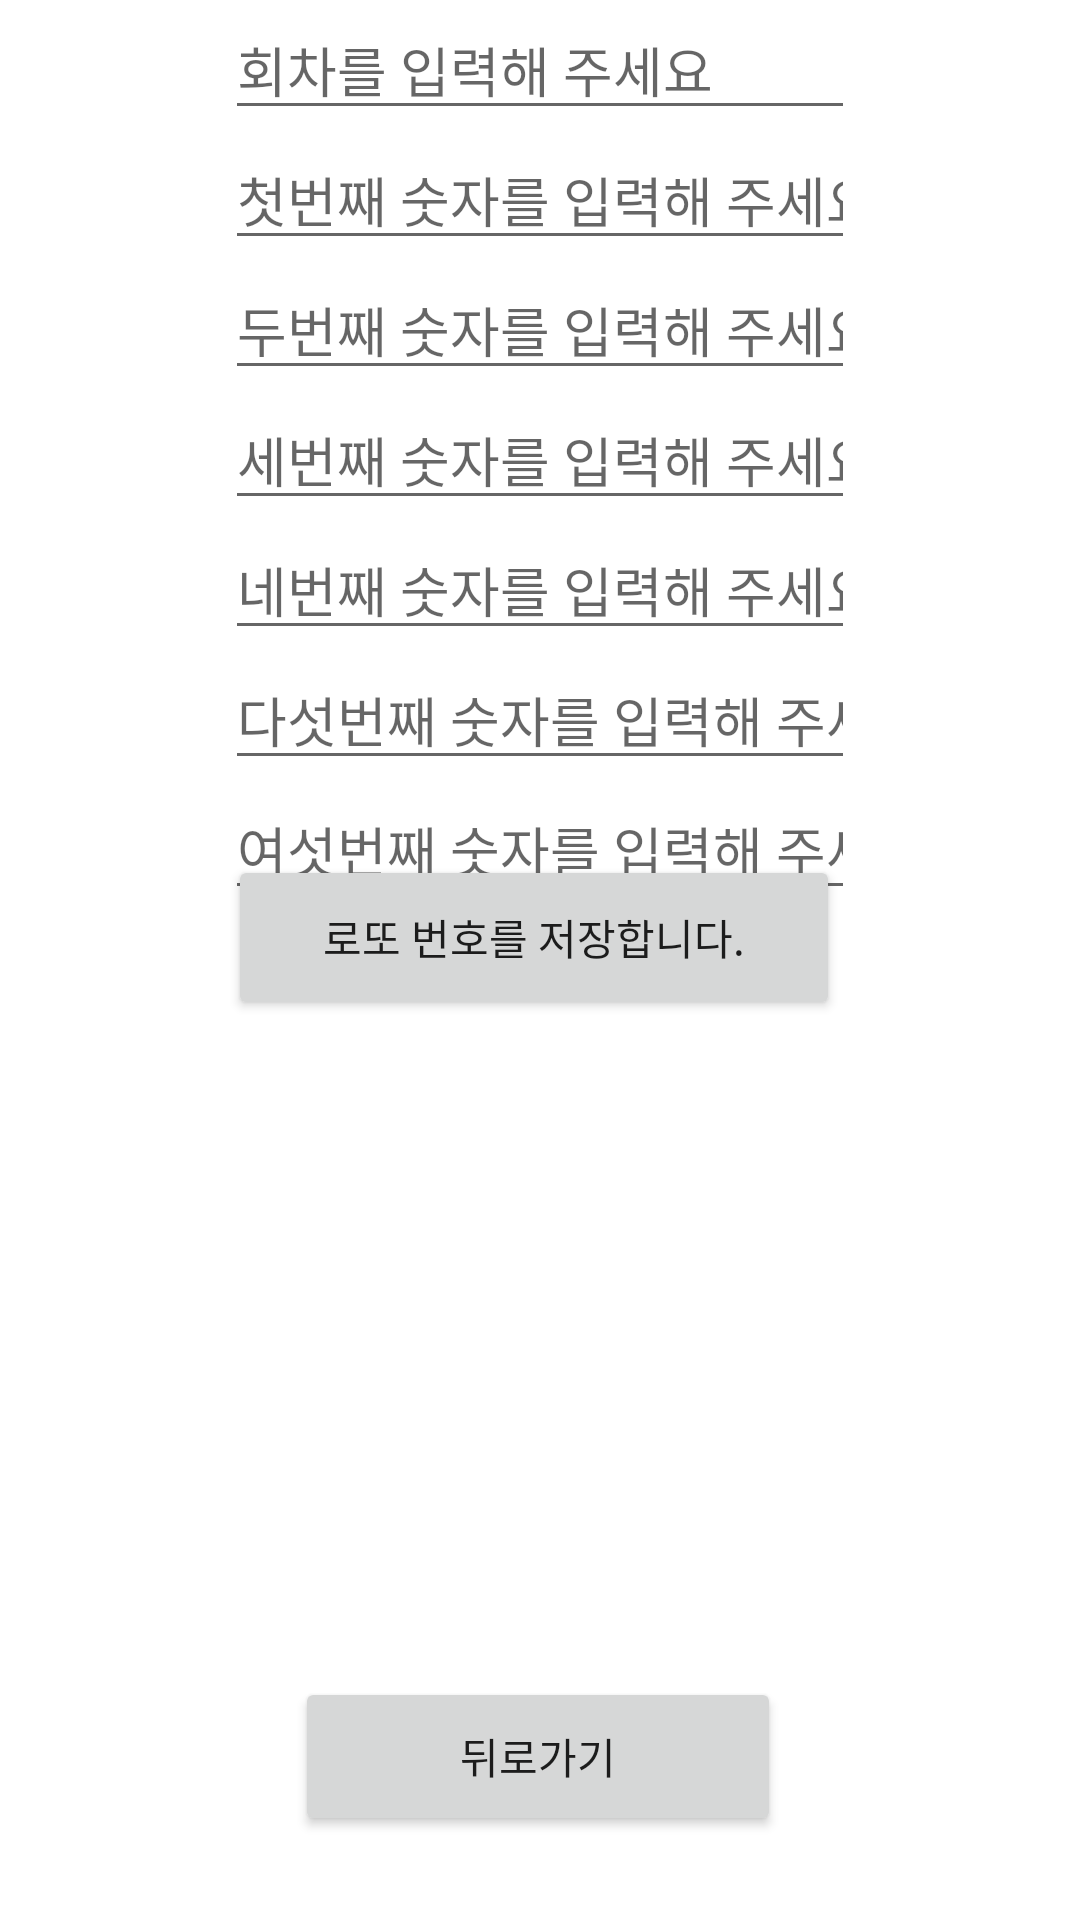

Android layout source for this screen:
<!-- AndroidManifest.xml: application theme Theme.Dbimport -->
<!-- res/layout/activity_add_lotto.xml -->
<?xml version="1.0" encoding="utf-8"?>

<androidx.constraintlayout.widget.ConstraintLayout xmlns:android="http://schemas.android.com/apk/res/android"
    xmlns:app="http://schemas.android.com/apk/res-auto"
    xmlns:tools="http://schemas.android.com/tools"
    android:layout_width="match_parent"
    android:layout_height="match_parent"
    tools:context=".AddLottoActi">

    <EditText
        android:id="@+id/editTextNumber"
        android:layout_width="wrap_content"
        android:layout_height="wrap_content"
        android:ems="10"
        android:inputType="number"
        android:hint="회차를 입력해 주세요"
        app:layout_constraintEnd_toEndOf="parent"
        app:layout_constraintStart_toStartOf="parent"
        app:layout_constraintTop_toTopOf="parent" />

    <EditText
        android:id="@+id/editTextNumber2"
        android:layout_width="wrap_content"
        android:layout_height="wrap_content"
        android:ems="10"
        android:inputType="number"
        android:hint="첫번째 숫자를 입력해 주세요."
        app:layout_constraintEnd_toEndOf="parent"
        app:layout_constraintStart_toStartOf="parent"
        app:layout_constraintTop_toBottomOf="@+id/editTextNumber" />

    <EditText
        android:id="@+id/editTextNumber3"
        android:layout_width="wrap_content"
        android:layout_height="wrap_content"
        android:ems="10"
        android:inputType="number"
        android:hint="두번째 숫자를 입력해 주세요."
        app:layout_constraintEnd_toEndOf="parent"
        app:layout_constraintStart_toStartOf="parent"
        app:layout_constraintTop_toBottomOf="@+id/editTextNumber2" />

    <EditText
        android:id="@+id/editTextNumber4"
        android:layout_width="wrap_content"
        android:layout_height="wrap_content"
        android:ems="10"
        android:inputType="number"
        android:hint="세번째 숫자를 입력해 주세요."
        app:layout_constraintEnd_toEndOf="parent"
        app:layout_constraintStart_toStartOf="parent"
        app:layout_constraintTop_toBottomOf="@+id/editTextNumber3" />

    <EditText
        android:id="@+id/editTextNumber5"
        android:layout_width="wrap_content"
        android:layout_height="wrap_content"
        android:ems="10"
        android:inputType="number"
        android:hint="네번째 숫자를 입력해 주세요."

        app:layout_constraintEnd_toEndOf="parent"
        app:layout_constraintStart_toStartOf="parent"
        app:layout_constraintTop_toBottomOf="@+id/editTextNumber4" />

    <EditText
        android:id="@+id/editTextNumber6"
        android:layout_width="wrap_content"
        android:layout_height="wrap_content"
        android:ems="10"
        android:inputType="number"
        android:hint="다섯번째 숫자를 입력해 주세요."

        app:layout_constraintEnd_toEndOf="parent"
        app:layout_constraintStart_toStartOf="parent"
        app:layout_constraintTop_toBottomOf="@+id/editTextNumber5" />

    <EditText
        android:id="@+id/editTextNumber7"
        android:layout_width="wrap_content"
        android:layout_height="wrap_content"
        android:ems="10"
        android:inputType="number"
        android:hint="여섯번째 숫자를 입력해 주세요."

        app:layout_constraintEnd_toEndOf="parent"
        app:layout_constraintStart_toStartOf="parent"
        app:layout_constraintTop_toBottomOf="@+id/editTextNumber6" />

    <EditText
        android:id="@+id/editTextNumber8"
        android:layout_width="wrap_content"
        android:layout_height="wrap_content"
        android:ems="10"
        android:inputType="number"
        app:layout_constraintBottom_toTopOf="@+id/button7"
        app:layout_constraintEnd_toEndOf="parent"
        app:layout_constraintHorizontal_bias="0.502"
        app:layout_constraintStart_toStartOf="parent"
        app:layout_constraintTop_toBottomOf="@+id/editTextNumber7"
        android:hint="보너스 숫자를 입력해 주세요."
        app:layout_constraintVertical_bias="0.0" />

    <Button
        android:id="@+id/button7"
        android:layout_width="204dp"
        android:layout_height="55dp"
        android:layout_marginBottom="300dp"
        android:text="로또 번호를 저장합니다."
        app:layout_constraintBottom_toBottomOf="parent"
        app:layout_constraintEnd_toEndOf="parent"
        app:layout_constraintHorizontal_bias="0.487"
        app:layout_constraintStart_toStartOf="parent" />

    <Button
        android:id="@+id/button"
        android:layout_width="162dp"
        android:layout_height="53dp"
        android:onClick="onclick_finish"
        android:text="뒤로가기"
        app:layout_constraintBottom_toBottomOf="parent"
        app:layout_constraintEnd_toEndOf="parent"
        app:layout_constraintHorizontal_bias="0.497"
        app:layout_constraintStart_toStartOf="parent"
        app:layout_constraintTop_toBottomOf="@+id/button7"
        app:layout_constraintVertical_bias="0.886" />
</androidx.constraintlayout.widget.ConstraintLayout>
<!-- resources referenced by this layout -->
<resources>
  <style name="Theme.Dbimport" parent="Theme.MaterialComponents.DayNight.DarkActionBar">
          
          <item name="colorPrimary">@color/purple_500</item>
          <item name="colorPrimaryVariant">@color/purple_700</item>
          <item name="colorOnPrimary">@color/white</item>
          
          <item name="colorSecondary">@color/teal_200</item>
          <item name="colorSecondaryVariant">@color/teal_700</item>
          <item name="colorOnSecondary">@color/black</item>
          
          <item name="android:statusBarColor" tools:targetApi="l">?attr/colorPrimaryVariant</item>
          
      </style>
  <!-- not gathered from this repository: default colours our renderer supplied (Android Studio template values) -->
  <color name="purple_500">#FF6200EE</color>
  <color name="purple_700">#FF3700B3</color>
  <color name="teal_200">#FF03DAC5</color>
  <color name="teal_700">#FF018786</color>
  <color name="black">#FF000000</color>
  <color name="white">#FFFFFFFF</color>
</resources>
